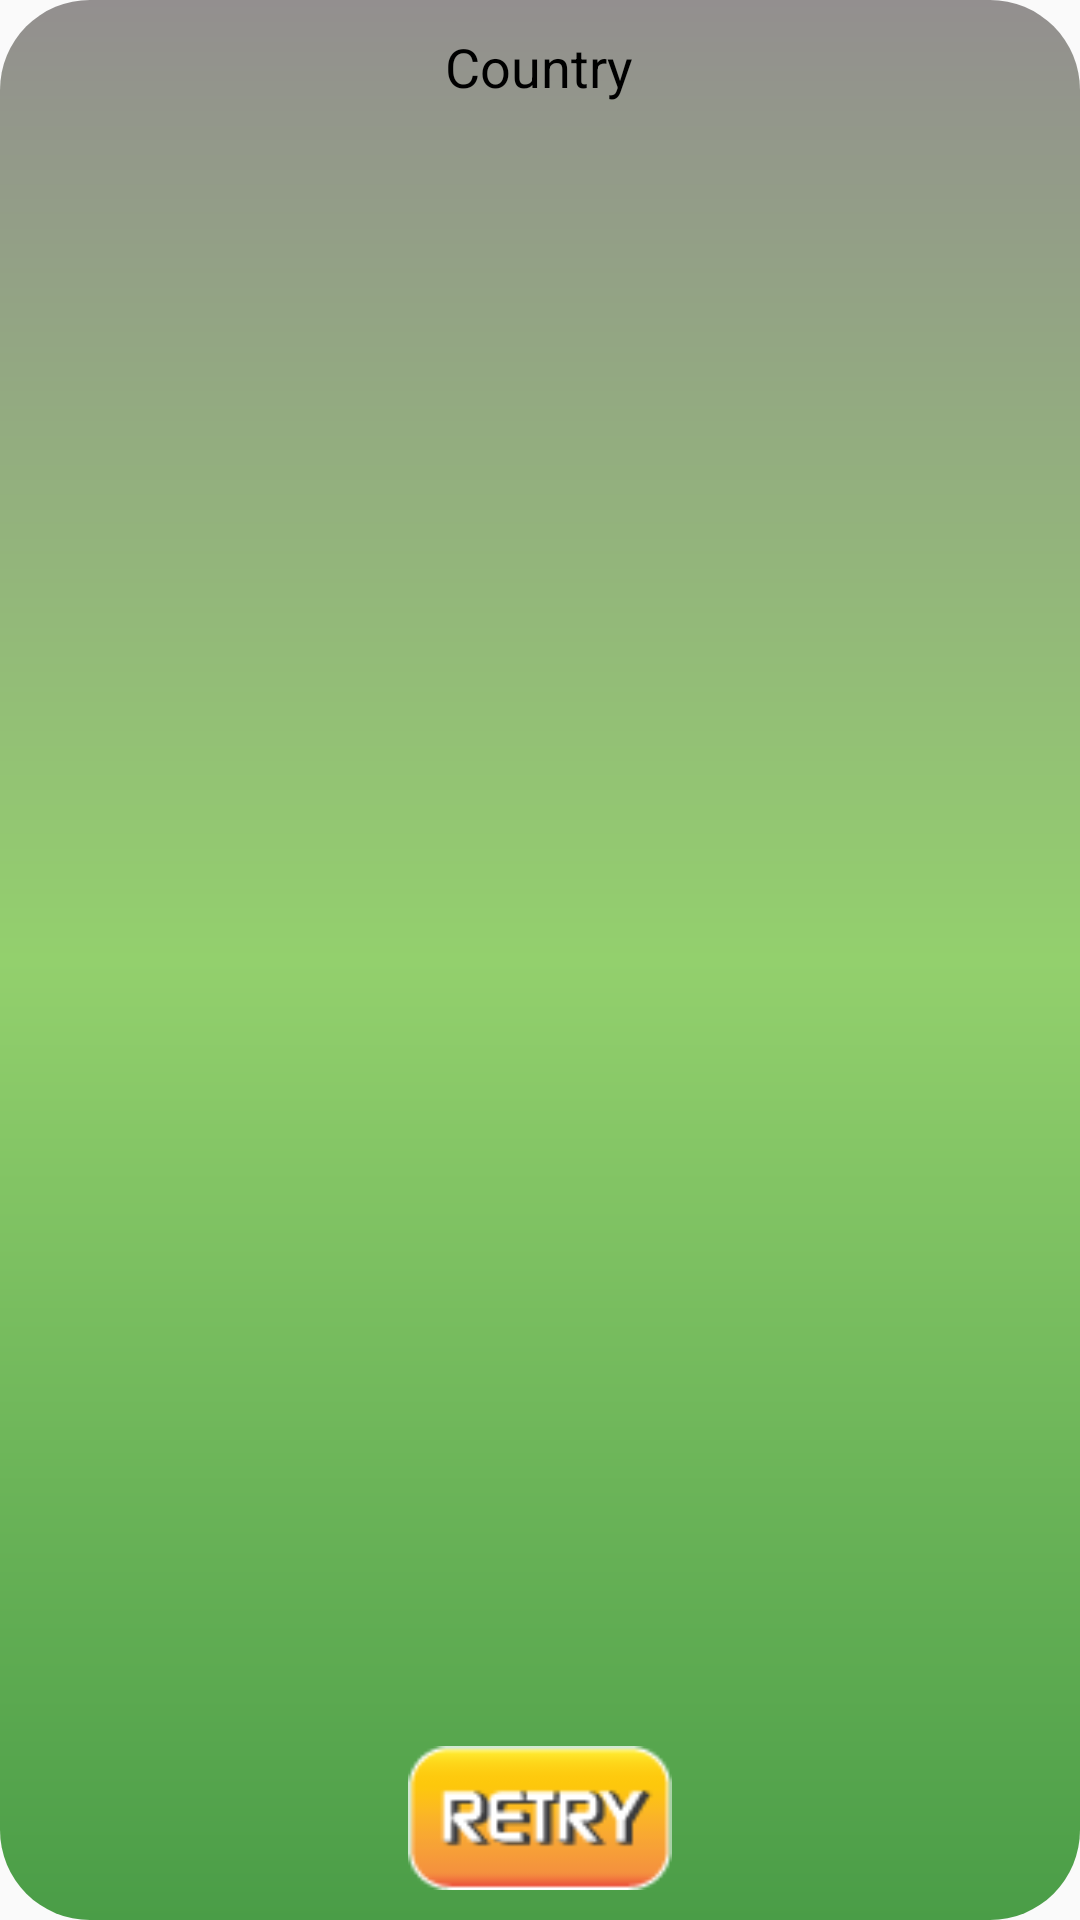

Write the Android layout XML for this screen, with the resource values it uses.
<!-- AndroidManifest.xml: application theme AppTheme -->
<!-- res/layout/wrong_result_dialog.xml -->
<?xml version="1.0" encoding="utf-8"?>
<RelativeLayout xmlns:android="http://schemas.android.com/apk/res/android"
    xmlns:card_view="http://schemas.android.com/apk/res-auto"
    android:orientation="vertical"
    android:layout_width="match_parent"
    android:layout_height="match_parent"
    android:background="@drawable/dialog_bg">

    <TextView
        android:layout_width="wrap_content"
        android:layout_height="wrap_content"
        android:textAppearance="?android:attr/textAppearanceMedium"
        android:text="Country"
        android:id="@+id/textView_c_name"
        android:textColor="#000"
        android:layout_alignParentTop="true"
        android:layout_centerHorizontal="true" />

    <ImageView
        android:layout_width="fill_parent"
        android:layout_height="wrap_content"
        android:id="@+id/imageView_correct_img"
        android:layout_alignParentTop="true"
        android:layout_alignParentStart="true"
        android:layout_marginTop="61dp" />

    <Button
        android:layout_width="wrap_content"
        android:layout_height="wrap_content"
        android:background="@drawable/retry_button_selector"
        android:id="@+id/button_retry"
        android:layout_alignParentBottom="true"
        android:layout_centerHorizontal="true" />

</RelativeLayout>
<!-- resources referenced by this layout -->
<resources>
  <!-- drawable dialog_bg (drawable) -->
  <?xml version="1.0" encoding="utf-8"?>
  <shape xmlns:android="http://schemas.android.com/apk/res/android">
      <gradient
          android:centerColor="@color/grad_centerColor"
          android:endColor="@color/grad_background"
          android:gradientRadius="600"
          android:startColor="@color/grad_startColor"
          android:type="linear"
          android:angle="270">
      </gradient>
      <corners
          android:radius="30dp"
          />
      <padding
          android:left="10dp"
          android:top="10dp"
          android:right="10dp"
          android:bottom="10dp" />
  </shape>
  <!-- drawable retry_button_selector (drawable) -->
  <?xml version="1.0" encoding="utf-8"?>
  <selector xmlns:android="http://schemas.android.com/apk/res/android">
      <item android:drawable="@drawable/retry_text_button_android_game_wear_me_focuesd"
          android:state_pressed="true" />
      <item android:drawable="@drawable/retry_text_button_android_game_wear_me_focuesd"
          android:state_focused="true" />
      <item android:drawable="@drawable/retry_text_button_android_game_wear_me" />
  
  </selector>
  <style name="AppTheme" parent="Theme.AppCompat.Light.DarkActionBar">
          
          <item name="colorPrimary">@color/colorPrimary</item>
          <item name="colorPrimaryDark">@color/colorPrimaryDark</item>
          <item name="colorAccent">@color/colorAccent</item>
      </style>
  <color name="grad_centerColor">#93d06d</color>
  <color name="grad_background">#4a9d47</color>
  <color name="grad_startColor">#938f8f</color>
  <!-- drawable retry_text_button_android_game_wear_me_focuesd: png bitmap (drawable, 2289 bytes) -->
  <!-- drawable retry_text_button_android_game_wear_me: png bitmap (drawable, 2280 bytes) -->
  <color name="colorPrimary">#3F51B5</color>
  <color name="colorPrimaryDark">#303F9F</color>
  <color name="colorAccent">#FFA000</color>
</resources>
